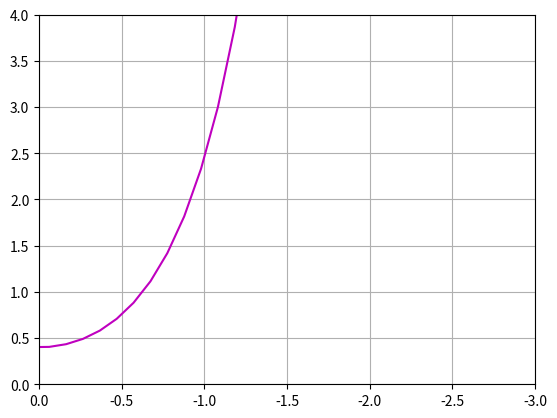

The matplotlib source for this figure: (Note: this script raises an exception after producing the figure.)
import numpy as np
import math as mt
import random as ra
import matplotlib.pyplot as plt
#%%
# Oppgave 1a)

def cosh(x):
    return (np.exp(x) + np.exp(-x))/2

# Oppgave 1b)


x_verdier = np.linspace(-2, 3)
y_verdier = 0.4*cosh(x_verdier/0.4)


plt.close("all")
plt.figure(3)
plt.plot(x_verdier, y_verdier, "m-")
plt.grid()
plt.xlim(0,-3)
plt.ylim(0,4)
plt.show()

# Oppgave 1c)

iterasjon = 1

for p in range (7, 40, 2):
    svar = p*cosh(4/p)
    iterasjon += 1
    
    print("dette er iterasjon nummer", iterasjon, "verdien a =", p, "funksjonsverdien y(a) = " , svar)
    
#%%
# Oppgave 2 a) kun det å lage funksjonen antall_primtall var en del av oppgaven, alt annet er for testing

def primtall(x):
    # Håndter tilfeller der x er mindre enn 2 (ingen primtall)
    if x < 2:
        return False
    # Sjekk om x er delelig med noen tall fra 2 til kvadratroten av x
    for i in range(2, int(x**0.5) + 1):
        if x % i == 0:
            return False  # x er ikke et primtall
    return True  # x er et primtall

a = int(input("Skirv inn et heltall:\n"))
b = int(input("Skriv inn et annet heltall:\n"))

def antall_primtall(x_start, x_stop):
    primtallteller = 0
    for t in range (x_start, x_stop + 1):
        if primtall(t):
            primtallteller += 1
            #print(t, "er et primtall")
            #print ("antall primtall mellom", x_start, "og", x_stop, "=", primtallteller)
        #else:
            #print("det finnes ingen primtall mellom", x_start, "og", x_stop)
    return primtallteller
            
print(antall_primtall(a,b))    

#%%
#Oppgave 2 b)

def fem_primtall(x_start):
    x = x_start
    iterasjon = 0
    prim = np.zeros(5)
    while iterasjon <= 5:
        if primtall(x):
            prim[iterasjon] = x
            iterasjon += 1
            x += 1
    return prim

#%%
#Oppgave 2 c) 

def primTvillinger(x_start, x_stop):
    
    tvilling = False

    for p in range(x_start, x_stop - 2):
        if primtall(p) and primtall(p + 2):
            tvilling = True
    
    if tvilling:
        print("Det finnes primtallstvillinger på intervallet")
    else:
        print("Det finnes IKKE primtallstvillinger på intervallet")


primTvillinger(18, 31)


#%% Oppgave 2c 

def primtvillinger (x_start, x_stop):
    x = x_start
    while x <= x_stop-2:
        if primtall(x) and primtall(x+2):
            print("Det finnes primtvillinger på intervallet")
            return
        x += 1
    print("Det finnes ikke primtvillinger på intervallet")
        
       
print(primtvillinger(18, 31))     

#%%
# Oppgave 3

def f(x):
    return (x**2)- 4*x + 3

def g(x):
    return 2*x + 1

def h(x):
    return -1*(x-2)*(x-10)
 
santeller = 0
      
for w in range (0,1000):
    x_koor = 6*np.random.rand()

    if f(x_koor) < g(x_koor) and g(x_koor) < h(x_koor):
        santeller += 1

print("Sannsyneligheten er =", santeller/1000)

#%%
# Oppgave 4

x_vals = np.linspace(0, 6, 61)
f_vals = f(x_vals)
g_vals = g(x_vals)
diff_vals = abs(f_vals-g_vals)
max_diff = max(diff_vals)
print("Største vertikale avstand er", max_diff)





    
    

        
        
    
